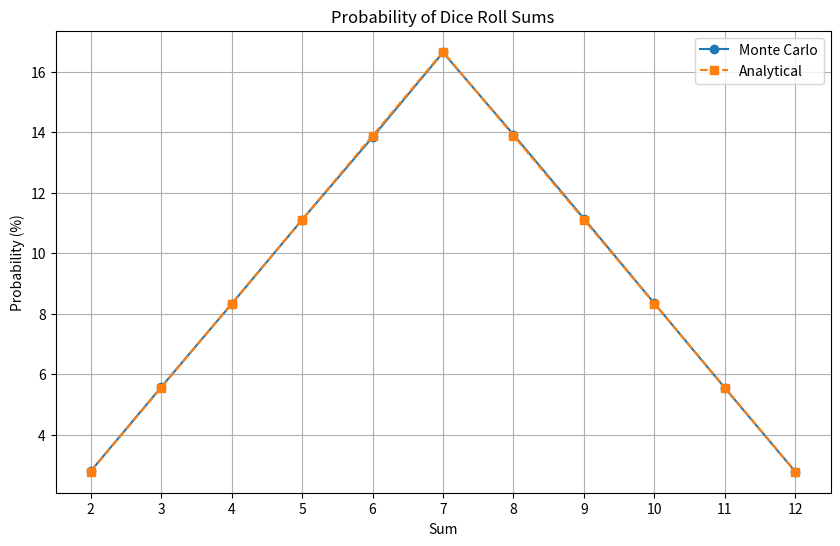

Recreate this plot in Python.
import numpy as np
import matplotlib.pyplot as plt

n_rolls = 1000000
rolls = np.random.randint(1, 7, size=(n_rolls, 2))
sums = np.sum(rolls, axis=1)
sum_counts = np.bincount(sums)[2:] 

# Обчислення ймовірностей
probabilities = sum_counts / n_rolls

sums_range = np.arange(2, 13)
probabilities_analytical = np.array([1/36, 2/36, 3/36, 4/36, 5/36, 6/36, 5/36, 4/36, 3/36, 2/36, 1/36])

# Порівняння з аналітичними розрахунками
plt.figure(figsize=(10, 6))
plt.plot(sums_range, probabilities * 100, 'o-', label='Monte Carlo')
plt.plot(sums_range, probabilities_analytical * 100, 's--', label='Analytical')
plt.title('Probability of Dice Roll Sums')
plt.xlabel('Sum')
plt.ylabel('Probability (%)')
plt.xticks(sums_range)
plt.grid(True)
plt.legend()
plt.show(), probabilities * 100
